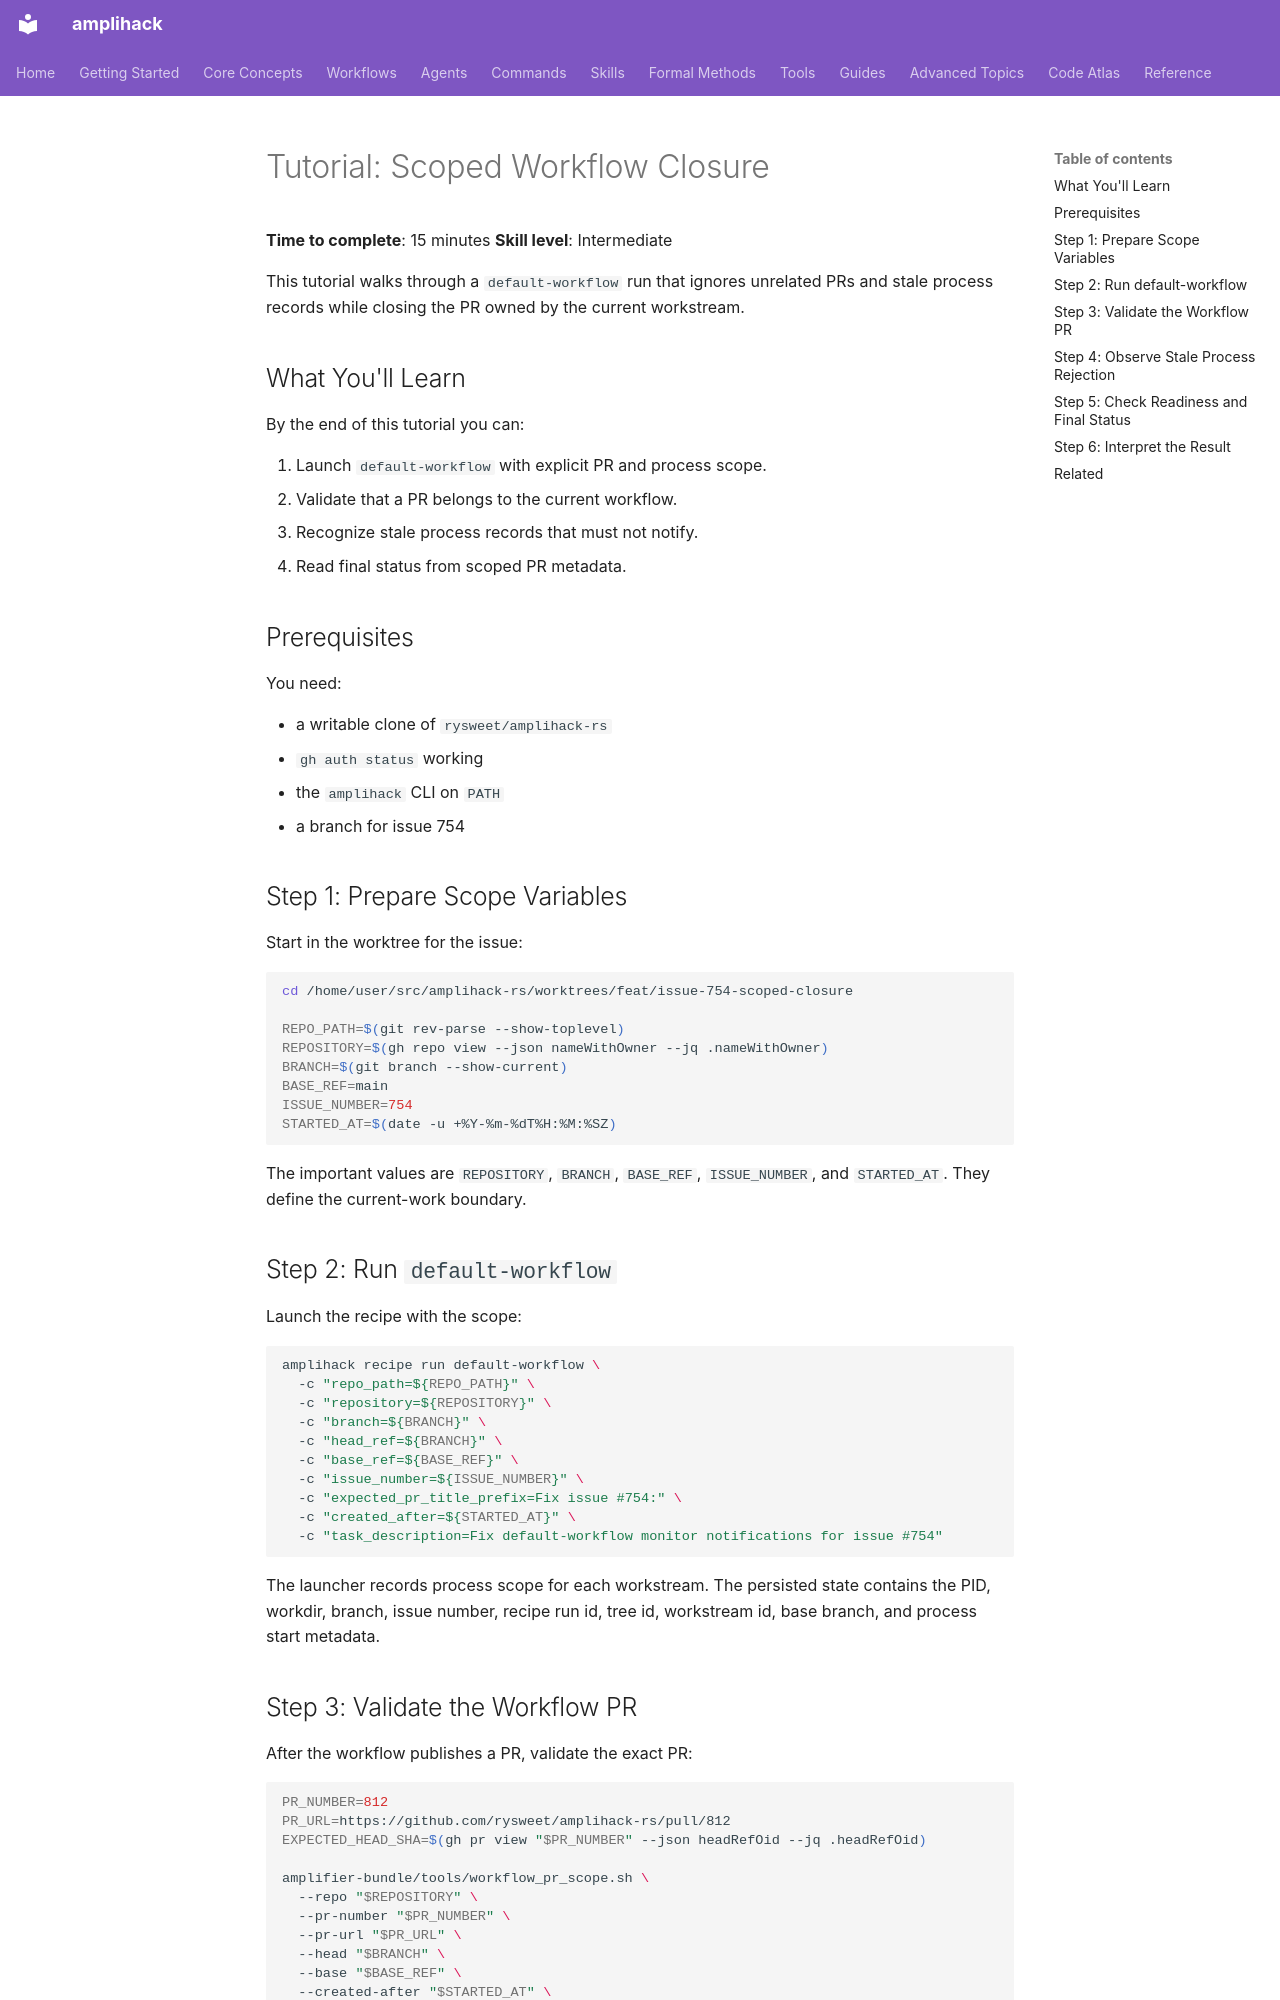

repository: rysweet/amplihack-rs · page: tutorials/scoped-workflow-closure/index.html · generator: mkdocs

# Tutorial: Scoped Workflow Closure

**Time to complete**: 15 minutes
**Skill level**: Intermediate

This tutorial walks through a `default-workflow` run that ignores unrelated PRs
and stale process records while closing the PR owned by the current workstream.

## What You'll Learn

By the end of this tutorial you can:

1. Launch `default-workflow` with explicit PR and process scope.
2. Validate that a PR belongs to the current workflow.
3. Recognize stale process records that must not notify.
4. Read final status from scoped PR metadata.

## Prerequisites

You need:

- a writable clone of `rysweet/amplihack-rs`
- `gh auth status` working
- the `amplihack` CLI on `PATH`
- a branch for issue 754

## Step 1: Prepare Scope Variables

Start in the worktree for the issue:

```bash
cd /home/user/src/amplihack-rs/worktrees/feat/issue-754-scoped-closure

REPO_PATH=$(git rev-parse --show-toplevel)
REPOSITORY=$(gh repo view --json nameWithOwner --jq .nameWithOwner)
BRANCH=$(git branch --show-current)
BASE_REF=main
ISSUE_NUMBER=754
STARTED_AT=$(date -u +%Y-%m-%dT%H:%M:%SZ)
```

The important values are `REPOSITORY`, `BRANCH`, `BASE_REF`, `ISSUE_NUMBER`,
and `STARTED_AT`. They define the current-work boundary.

## Step 2: Run `default-workflow`

Launch the recipe with the scope:

```bash
amplihack recipe run default-workflow \
  -c "repo_path=${REPO_PATH}" \
  -c "repository=${REPOSITORY}" \
  -c "branch=${BRANCH}" \
  -c "head_ref=${BRANCH}" \
  -c "base_ref=${BASE_REF}" \
  -c "issue_number=${ISSUE_NUMBER}" \
  -c "expected_pr_title_prefix=Fix issue #754:" \
  -c "created_after=${STARTED_AT}" \
  -c "task_description=Fix default-workflow monitor notifications for issue #754"
```

The launcher records process scope for each workstream. The persisted state
contains the PID, workdir, branch, issue number, recipe run id, tree id,
workstream id, base branch, and process start metadata.
